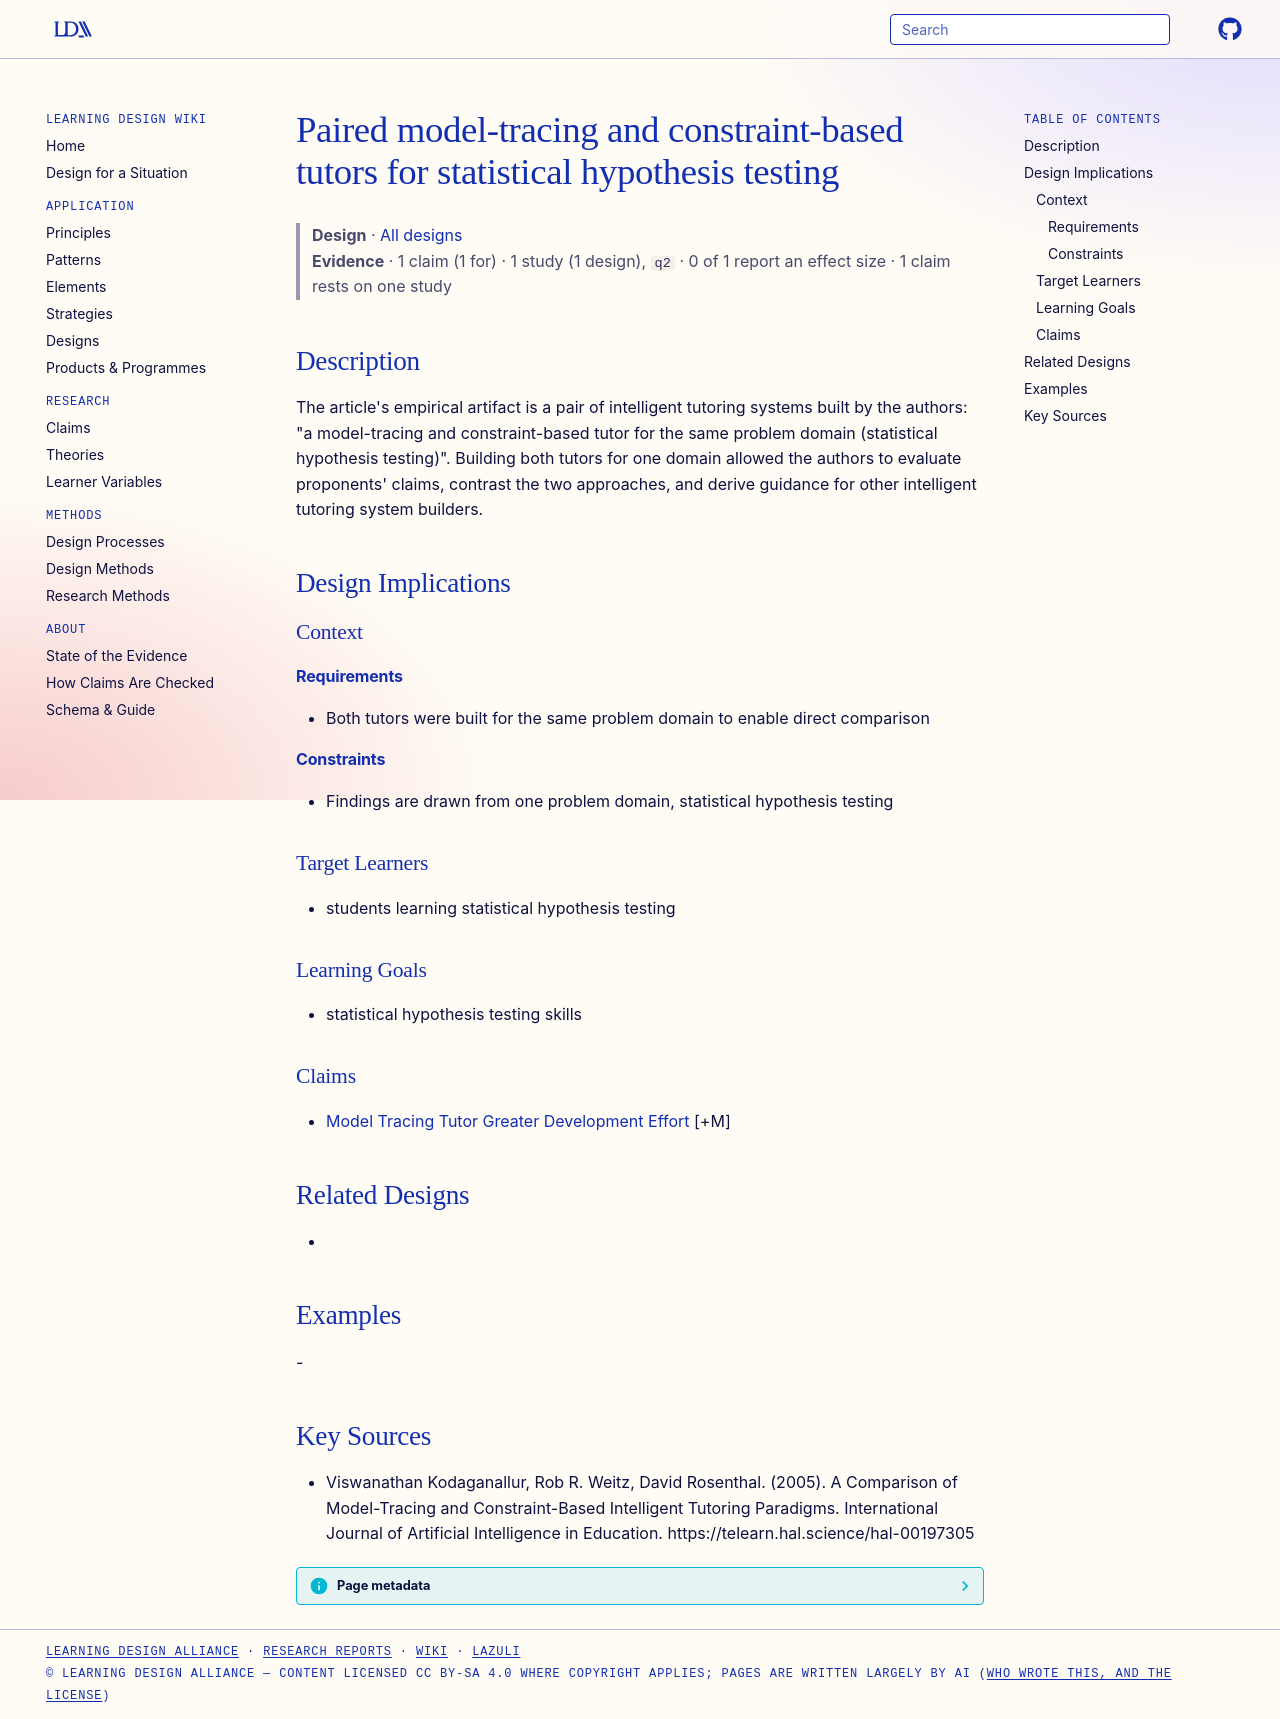

repository: Learning-Design-Alliance/learning-wiki · page: designs/paired-mt-cb-tutors-statistical-hypothesis-testing/index.html · generator: mkdocs

---
type: design
id: paired-mt-cb-tutors-statistical-hypothesis-testing
title: Paired model-tracing and constraint-based tutors for statistical hypothesis testing
description: "The article's empirical artifact is a pair of intelligent tutoring systems built by the authors: \"a model-tracing and constraint-based tutor for the same problem domain (statistical hypothesis testing)\"."
status: review
generated:
  by: "process:settle-candidates"
  at: 2026-10-27
sources:
  - id: viswanathan-kodaganallur-2005
    resource: "https://telearn.hal.science/hal-00197305"
    title: "Viswanathan Kodaganallur, Rob R. Weitz, David Rosenthal. (2005). A Comparison of Model-Tracing and Constraint-Based Intelligent Tutoring Paradigms. International Journal of Artificial Intelligence in Education. https://telearn.hal.science/hal-00197305"
    author: Viswanathan Kodaganallur, Rob R. Weitz, David Rosenthal
---

# Paired model-tracing and constraint-based tutors for statistical hypothesis testing

> **Design** · [All designs](index.md)
> **Evidence** · 1 claim (1 for) · 1 study (1 design), `q2` · 0 of 1 report an effect size · 1 claim rests on one study

## Description
The article's empirical artifact is a pair of intelligent tutoring systems built by the authors: "a model-tracing and constraint-based tutor for the same problem domain (statistical hypothesis testing)". Building both tutors for one domain allowed the authors to evaluate proponents' claims, contrast the two approaches, and derive guidance for other intelligent tutoring system builders.

## Design Implications

### Context
#### Requirements
- Both tutors were built for the same problem domain to enable direct comparison
#### Constraints
- Findings are drawn from one problem domain, statistical hypothesis testing

### Target Learners
- students learning statistical hypothesis testing

### Learning Goals
- statistical hypothesis testing skills

### Claims
- [Model Tracing Tutor Greater Development Effort](../claims/model-tracing-tutor-greater-development-effort.md) [+M]

## Related Designs
- 

## Examples
-

## Key Sources
- Viswanathan Kodaganallur, Rob R. Weitz, David Rosenthal. (2005). A Comparison of Model-Tracing and Constraint-Based Intelligent Tutoring Paradigms. International Journal of Artificial Intelligence in Education. https://telearn.hal.science/hal-00197305
